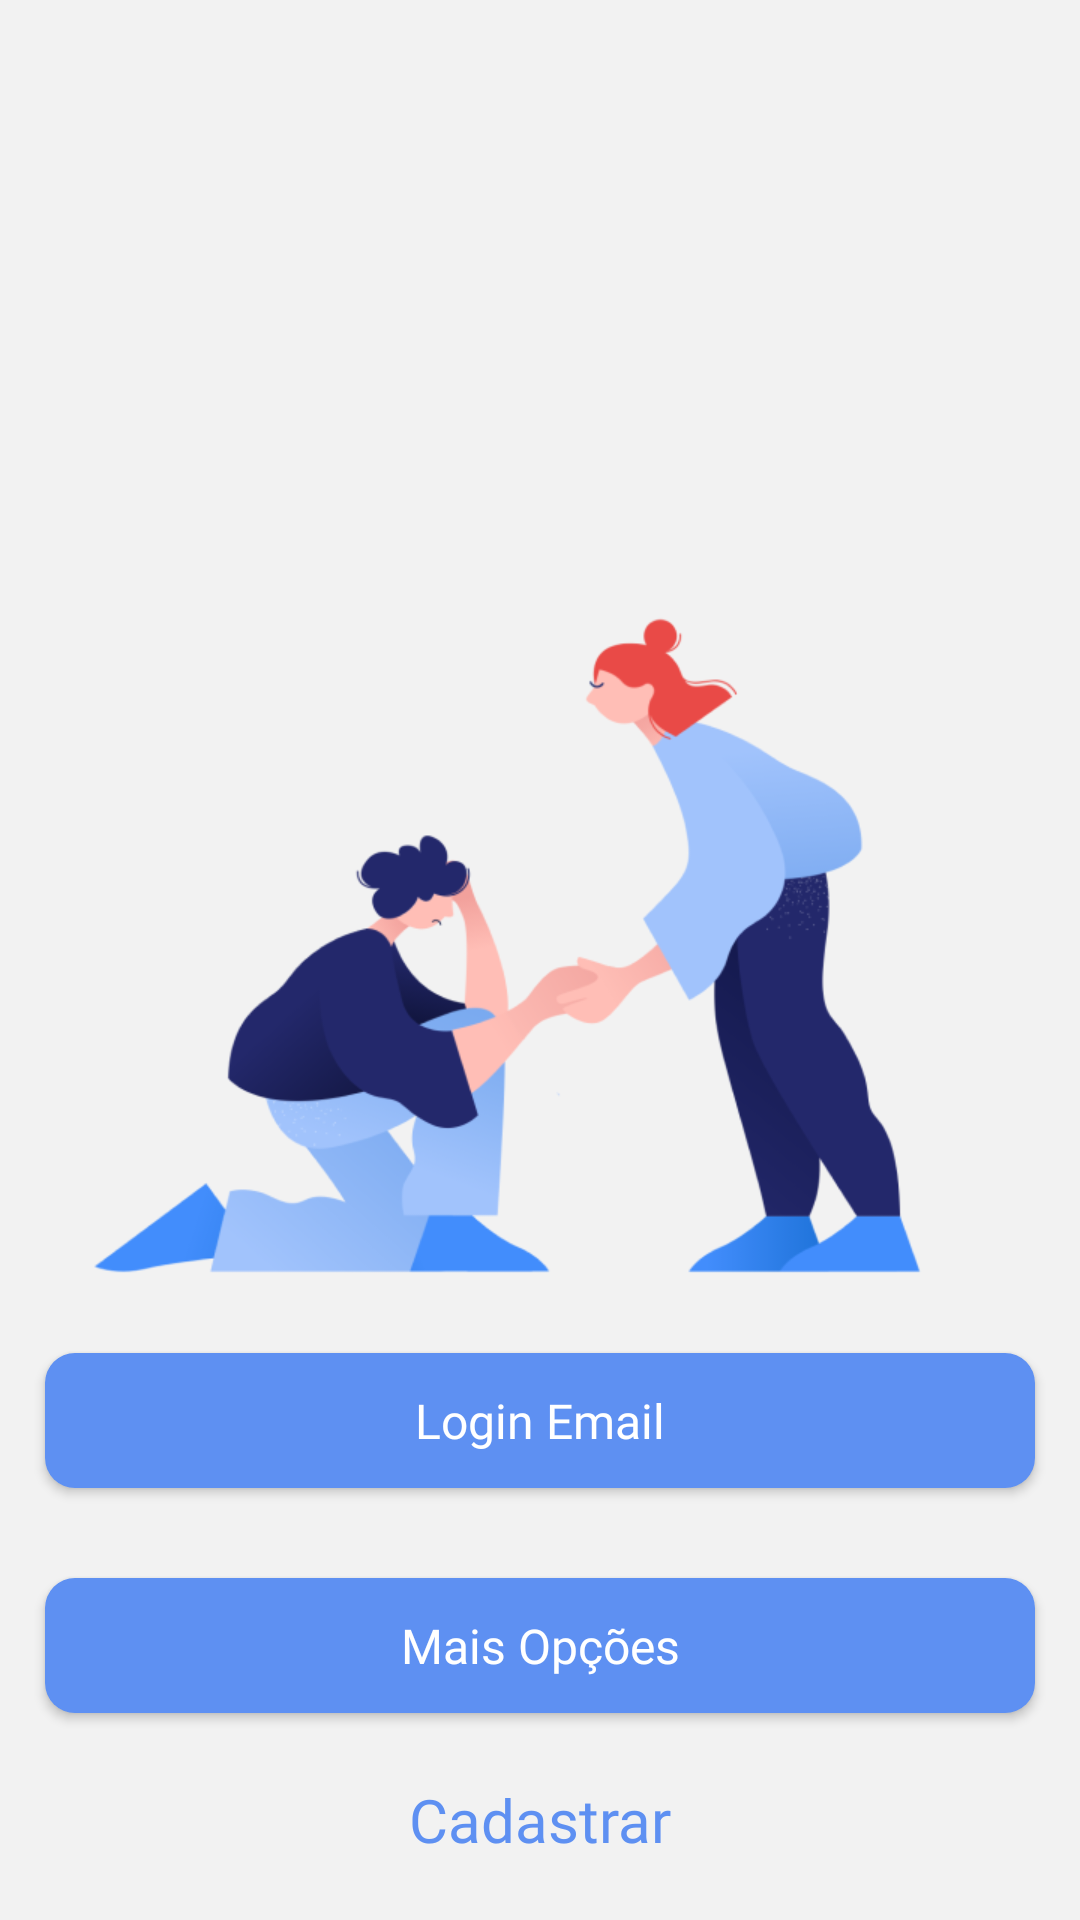

Layout XML and referenced resources for this Android screen:
<!-- AndroidManifest.xml: application theme Theme.Voluntariei -->
<!-- res/layout/activity_login_activty.xml -->
<?xml version="1.0" encoding="utf-8"?>
<androidx.constraintlayout.widget.ConstraintLayout xmlns:android="http://schemas.android.com/apk/res/android"
    xmlns:app="http://schemas.android.com/apk/res-auto"
    xmlns:tools="http://schemas.android.com/tools"
    android:layout_width="match_parent"
    android:layout_height="match_parent"
    android:background="@color/white_gray"
    tools:context=".ui.login.LoginActivty">

    <androidx.appcompat.widget.AppCompatImageView
        android:layout_width="wrap_content"
        android:layout_height="wrap_content"
        app:layout_constraintTop_toTopOf="parent"
        app:layout_constraintStart_toStartOf="parent"
        app:layout_constraintEnd_toEndOf="parent"
        app:layout_constraintBottom_toBottomOf="parent"
        app:srcCompat="@drawable/helping"
        />
    <androidx.appcompat.widget.AppCompatButton
        android:id="@+id/LoginEmail"
        android:layout_width="0dp"
        android:layout_height="45dp"
        app:layout_constraintStart_toStartOf="parent"
        app:layout_constraintEnd_toEndOf="parent"
        app:layout_constraintBottom_toTopOf="@id/MoreOptions"
        android:layout_marginHorizontal="15dp"
        android:layout_marginBottom="30dp"
        android:background="@drawable/background_blue_button"
        android:text="@string/EmailLogin"
        android:fontFamily="@font/share_tech"
        android:textSize="16sp"
        android:textColor="@color/white"
        android:textAllCaps="false"
        />

    <androidx.appcompat.widget.AppCompatButton
        android:id="@+id/MoreOptions"
        android:layout_width="0dp"
        android:layout_height="45dp"
        app:layout_constraintStart_toStartOf="parent"
        app:layout_constraintEnd_toEndOf="parent"
        app:layout_constraintBottom_toTopOf="@id/Cadastrar"
        android:layout_marginHorizontal="15dp"
        android:layout_marginBottom="22dp"
        android:background="@drawable/background_blue_button"
        android:text="@string/MoreOptions"
        android:fontFamily="@font/share_tech"
        android:textSize="16sp"
        android:textColor="@color/white"
        android:textAllCaps="false"
        />

    <androidx.appcompat.widget.AppCompatTextView
        android:id="@+id/Cadastrar"
        android:layout_width="wrap_content"
        android:layout_height="wrap_content"
        app:layout_constraintStart_toStartOf="parent"
        app:layout_constraintEnd_toEndOf="parent"
        app:layout_constraintBottom_toBottomOf="parent"
        android:text="@string/Register"
        android:textSize="20sp"
        android:fontFamily="@font/share_tech"
        android:textColor="@color/blue_3"
        android:layout_marginBottom="20dp"
        />

</androidx.constraintlayout.widget.ConstraintLayout>
<!-- resources referenced by this layout -->
<resources>
  <color name="blue_3">#5E90F2</color>
  <color name="white">#FFFFFF</color>
  <color name="white_gray">#F2F2F2</color>
  <!-- drawable background_blue_button (drawable) -->
  <?xml version="1.0" encoding="utf-8"?>
  <shape xmlns:android="http://schemas.android.com/apk/res/android">
      <solid android:color="@color/blue_3"/>
      <corners android:radius="10dp"/>
  </shape>
  <!-- drawable helping: png bitmap (drawable-xhdpi, 53375 bytes) -->
  <string name="EmailLogin">Login Email</string>
  <string name="MoreOptions">Mais Opções</string>
  <string name="Register">Cadastrar</string>
  <style name="Theme.Voluntariei" parent="Theme.MaterialComponents.Light.NoActionBar">
          
          <item name="colorPrimary">@color/blue_1</item>
          <item name="colorPrimaryVariant">@color/blue_2</item>
          <item name="colorOnPrimary">#FFFF</item>
          <item name="android:statusBarColor" tools:targetApi="l">?attr/colorPrimaryVariant</item>
          
      </style>
  <color name="blue_1">#135EF2</color>
  <color name="blue_2">#3071F2</color>
</resources>
